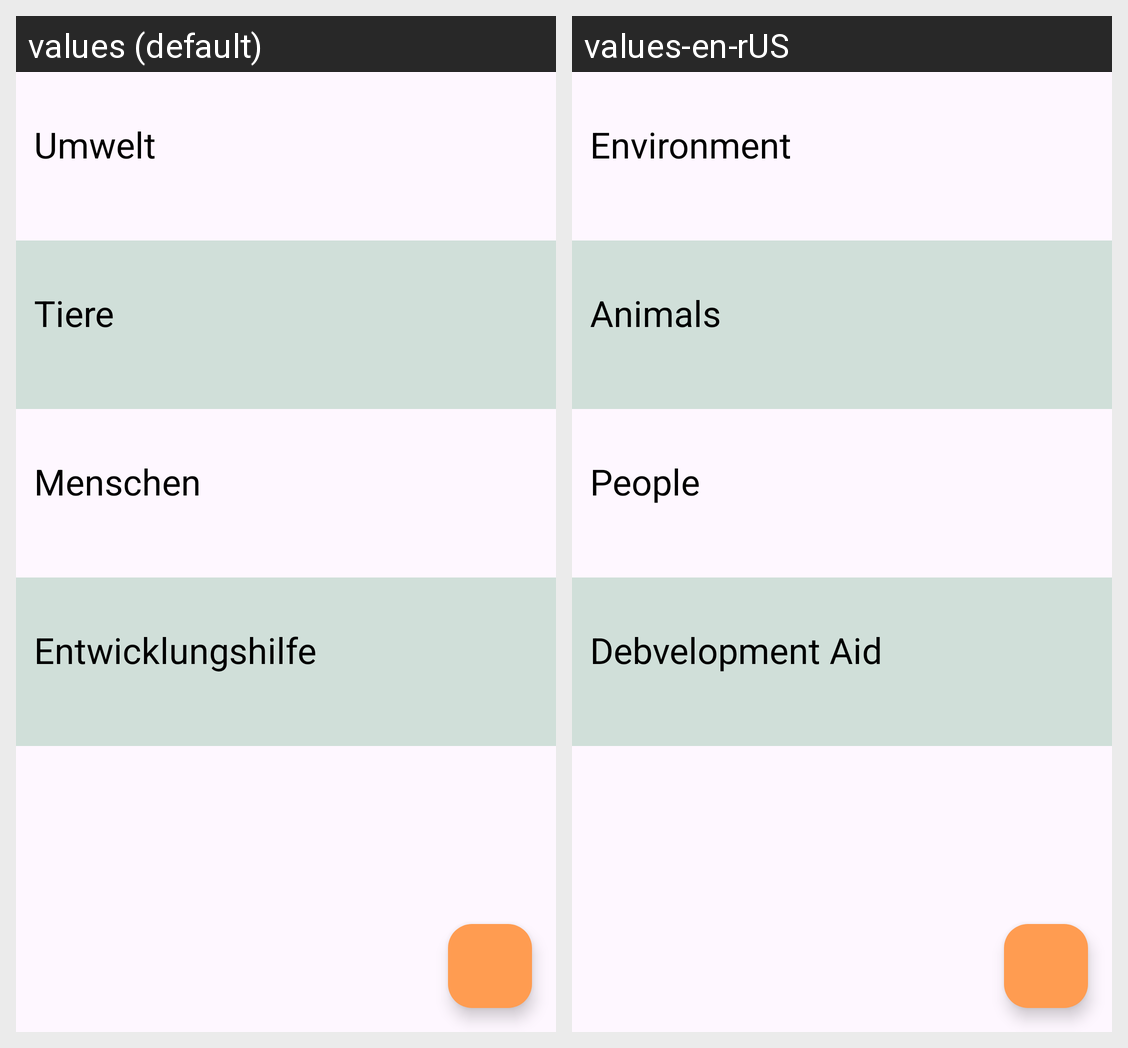

Here is an Android app screen in its default locale and in the app's own translations. Write out the translated-string differences for the strings that appear on this screen.
Android screen res/layout/fragment_home.xml rendered under 2 locales, left to right: values (default), values-en-rUS. Device: Nexus 5 (rendered at 1080×1920; each locale shown at half size, 540×960, under a caption strip naming it); theme Theme.LifeChanger.
Strings drawn on this screen, with the default value and each locale's value (text and hints the layout hard-codes, and strings that could not be matched under every locale, appear in the picture but are not listed):

categoryTitleEnvironment
  values: Umwelt
  values-en-rUS: Environment

categoryTitleAnimal
  values: Tiere
  values-en-rUS: Animals

categoryTitlePeople
  values: Menschen
  values-en-rUS: People

categoryTitleDevelopmentAid
  values: Entwicklungshilfe
  values-en-rUS: Debvelopment Aid
